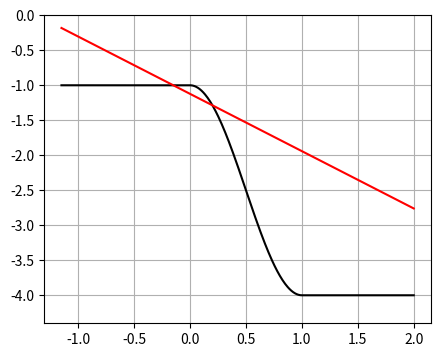
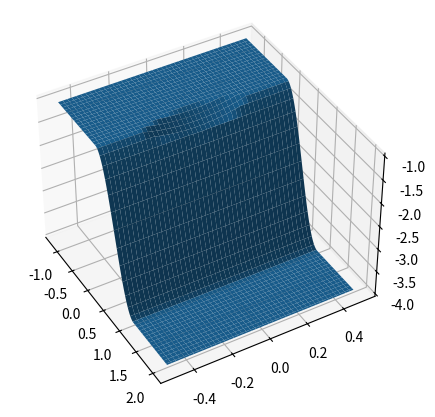

Recreate these plots in Python, in order.
#!/usr/bin/env python3
# -*- coding: utf-8 -*-
"""
Created on Thu Apr  7 16:39:35 2022

[redacted]
"""

from mpl_toolkits.mplot3d import axes3d
import matplotlib.pyplot as pt, numpy as np

def phi(X):
    
    # shape function for slope, going from 0 to 1
    # as non-dim slope coordinate goes from 0 to 1
    
    #temp=X
    temp=np.sin(X*np.pi/2)**2
    
    return temp

def hss(x,pars):
    
    # depth of shelf/slope/abyss 
    
    h1=pars.h1
    h2=pars.h2
    s=pars.s
    
    temp=h1*(x<0)+(x>=0)*(x<=s)*(h1+(h2-h1)*phi(x/pars.s))+h2*(x>s)
    
    return temp

def hc(x,y,pars):
    
    delta=pars.delta
    h1=pars.h1
    h2=pars.h2
    L=pars.L
    W=pars.W
    s=pars.s

    # d: cross-canyon lengthscale used in formula!   
    d=W*np.sqrt( 1+h1*(1+delta*s/L)/( (h2-h1)*phi(delta) ) )
    
    temp=hv(x,pars)*(1-(y/d)**2)
    
    return temp

def hv(x,pars):
    
    # depth of valley (linear in x), at centre of canyon
    
    h1=pars.h1
    h2=pars.h2
    L=pars.L
    s=pars.s
    delta=pars.delta
    
    temp=h1+(h2-h1)*phi(delta)*(x+L)/(delta*s+L)
    
    return temp

class pars:
    
    s=1        # slope width
    L=.15       # canyon length ON SHELF
    W=0.25      # (half) canyon width AT SHELF BREAK
    delta=0.2 # 0<delta<1: canyon occupies this proportion of slope
    h1=1       # shelf depth
    h2=4       # open-ocean depth
 
nx=400
x=np.linspace(-pars.L-1,pars.s+1,nx+1)

pt.figure(1,figsize=[5,4])
pt.clf()
pt.plot(x,-hss(x,pars),'k')
pt.plot(x,-hv(x,pars),'r')
pt.ylim([-1.1*pars.h2,0])
pt.grid()

ny=300
y=np.linspace(-.5,.5,ny+1)

[xa,ya]=np.meshgrid(x,y)
hssa=hss(xa,pars)
hca=hc(xa,ya,pars)
# take maximum of hss (shelf/slope geometry) and hc (canyon geometry), 
# provided we are on the shelf or slope:
h=(xa>pars.s)*hssa+(xa<=pars.s)*( (hssa<hca)*hca+(hssa>=hca)*hssa )

fig=pt.figure(2,figsize=[8,5])
ax=fig.add_subplot(111,projection='3d')
ax.plot_surface(xa,ya,-h)
ax.view_init(40,-30)
pt.show()

pt.savefig('canyon.jpg',dpi=300)